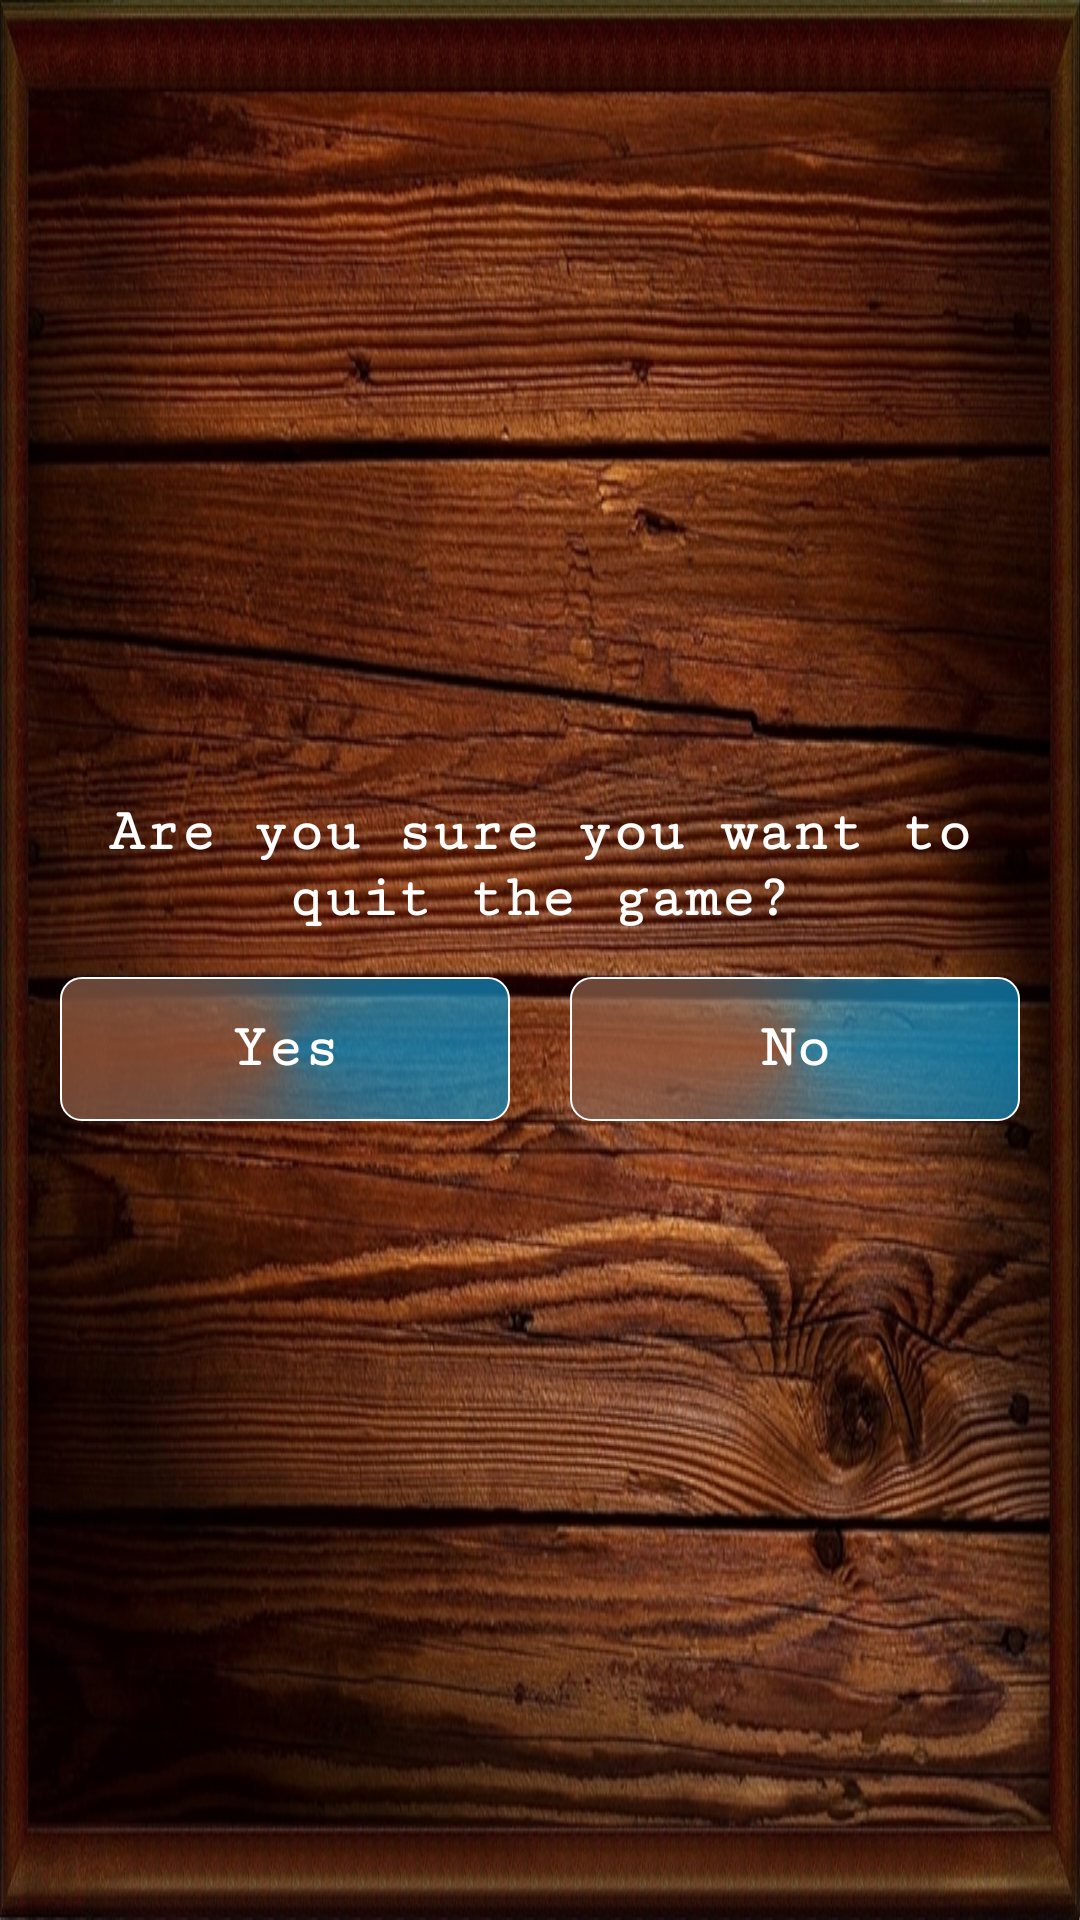

Here is an Android app screen rendered from its layout file. Give the layout XML and the strings, colors and styles it references.
<!-- AndroidManifest.xml: application theme AppTheme -->
<!-- res/layout/dialog_layout.xml -->
<?xml version="1.0" encoding="utf-8"?>
<LinearLayout xmlns:android="http://schemas.android.com/apk/res/android"
    android:layout_width="match_parent"
    android:layout_height="match_parent"
    xmlns:tools="http://schemas.android.com/tools"
    android:orientation="vertical"
    android:gravity="center">

    <LinearLayout
        android:id="@+id/dialog_layout"
        android:layout_width="wrap_content"
        android:layout_height="wrap_content"
        android:background="@drawable/bg_dialog"
        android:paddingStart="20dp"
        android:paddingEnd="20dp"
        android:gravity="center"
        android:orientation="vertical"
        tools:ignore="UselessParent">

        <TextView
            android:id="@+id/message"
            android:layout_width="wrap_content"
            android:layout_height="wrap_content"
            android:gravity="center_horizontal"
            android:layout_marginBottom="15dp"
            android:text="@string/quit_game_msg"
            android:textColor="@android:color/white"
            android:textStyle="bold"
            android:textSize="20sp"
            android:fontFamily="serif-monospace"
            tools:ignore="HardcodedText"/>

        <LinearLayout
            android:layout_width="match_parent"
            android:layout_height="wrap_content"
            android:orientation="horizontal">

            <Button
                android:id="@+id/yes"
                android:layout_weight="1"
                android:layout_width="0dp"
                android:layout_height="wrap_content"
                android:background="@drawable/shape_score"
                android:layout_marginEnd="10dp"
                android:text="@string/yes"
                android:textAllCaps="false"
                android:textColor="@android:color/white"
                android:textStyle="bold"
                android:textSize="20sp"
                android:fontFamily="serif-monospace"
                tools:ignore="ButtonStyle" />

            <Button
                android:id="@+id/no"
                android:layout_weight="1"
                android:layout_width="0dp"
                android:layout_height="wrap_content"
                android:background="@drawable/shape_score"
                android:layout_marginStart="10dp"
                android:text="@string/no"
                android:textAllCaps="false"
                android:textColor="@android:color/white"
                android:textStyle="bold"
                android:textSize="20sp"
                android:fontFamily="serif-monospace"
                tools:ignore="ButtonStyle" />

        </LinearLayout>

    </LinearLayout>

</LinearLayout>
<!-- resources referenced by this layout -->
<resources>
  <!-- drawable bg_dialog: jpg bitmap (drawable, 441927 bytes) -->
  <!-- drawable shape_score (drawable) -->
  <?xml version="1.0" encoding="utf-8"?>
  <shape xmlns:android="http://schemas.android.com/apk/res/android"
      android:shape="rectangle" >
  
      <stroke
          android:width=".5dp"
          android:color="@android:color/white" />
  
      <gradient
          android:type="sweep"
          android:startColor="@color/colorTransparent"
          android:centerColor="@color/colorShadow"
          android:endColor="@color/colorTransparent"/>
  
      <corners android:radius="7dp"/>
  
  </shape>
  <string name="no">No</string>
  <string name="quit_game_msg">Are you sure you want to quit the game?</string>
  <string name="yes">Yes</string>
  <style name="AppTheme" parent="Theme.AppCompat.Light.NoActionBar">
          <item name="colorPrimary">@color/colorPrimary</item>
          <item name="colorPrimaryDark">@color/colorPrimaryDark</item>
          <item name="colorAccent">@color/colorAccent</item>
          <item name="android:windowFullscreen">true</item>
          <item name="android:windowDisablePreview">true</item>
          <item name="android:windowAnimationStyle">@style/WindowAnimationTransition</item>
      </style>
  <color name="colorTransparent">#af0096d6</color>
  <color name="colorShadow">#c8925539</color>
  <color name="colorPrimary">#330501</color>
  <color name="colorPrimaryDark">#330501</color>
  <color name="colorAccent">#FF4081</color>
  <style name="WindowAnimationTransition">
          <item name="android:windowEnterAnimation">@android:anim/fade_in</item>
          <item name="android:windowExitAnimation">@android:anim/fade_out</item>
      </style>
</resources>
